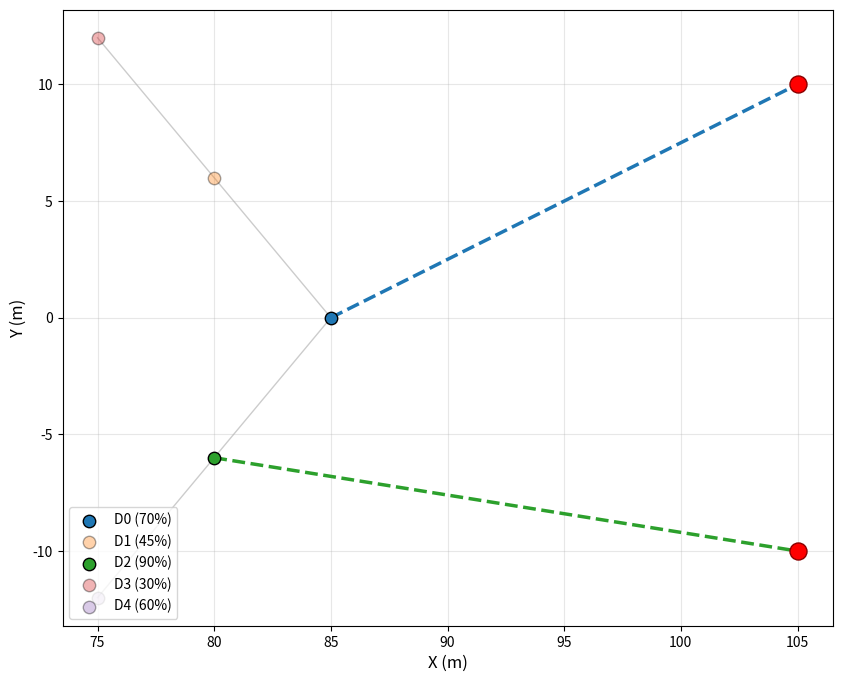

Reproduce this figure in Python.
import numpy as np
from scipy.optimize import linear_sum_assignment
import matplotlib.pyplot as plt
import os

def compute_cost_matrix(drone_states, target_states, batteries, max_speed=15.0):
    """
    Computes the assignment cost matrix for N drones and M targets.
    Cost combines ETA (distance/speed) and battery life penalty.
    Handles rectangular matrices (N != M).
    """
    N = len(drone_states)
    M = len(target_states)
    cost_matrix = np.zeros((N, M))
    
    for i in range(N):
        for j in range(M):
            dist = np.linalg.norm(drone_states[i, 0:2] - target_states[j, 0:2])
            eta = dist / max_speed
            batt_penalty = (100.0 - batteries[i]) * 0.05
            cost_matrix[i, j] = eta + batt_penalty
            
    return cost_matrix

def run_v_formation_split2():
    print("=" * 60)
    print("  V-Formation Drones vs Suspect Splitting into 2")
    print("=" * 60)
    print("Scenario: 5 drones in V-formation chasing 1 suspect.")
    print("Suspect splits into 2 at a fork. Hungarian algorithm")
    print("selects the best 2 drones out of 5 (rectangular matrix).")
    
    # 1. Drone Fleet: V-formation pointing forward (+x)
    #
    #        D0            (tip of V)
    #      D1  D2          (inner wings)
    #    D3      D4        (outer wings)
    #
    drone_states = np.array([
        [85.0,   0.0, 5.0, 0.0],  # D0: Tip (leader)
        [80.0,   6.0, 5.0, 0.0],  # D1: Inner left
        [80.0,  -6.0, 5.0, 0.0],  # D2: Inner right
        [75.0,  12.0, 5.0, 0.0],  # D3: Outer left
        [75.0, -12.0, 5.0, 0.0],  # D4: Outer right
    ])
    
    # Battery states: varied levels
    batteries = np.array([70.0, 45.0, 90.0, 30.0, 60.0])
    
    print("\n[Drone Status]")
    for i in range(len(drone_states)):
        print(f"  Drone {i}: Pos=({drone_states[i,0]:6.1f}, {drone_states[i,1]:6.1f}), "
              f"Batt={batteries[i]:.0f}%")
        
    # 2. Target Split: suspect forks into 2 at a Y-junction
    target_states = np.array([
        [105.0,  10.0,  4.0,  3.0],  # T0: Forks upper-right
        [105.0, -10.0,  4.0, -3.0],  # T1: Forks lower-right
    ])
    
    print("\n[Target Split Detected!]")
    for j in range(len(target_states)):
        print(f"  Target {j}: Pos=({target_states[j,0]:6.1f}, {target_states[j,1]:6.1f})")
    
    # 3. Compute Cost Matrix (5 drones x 2 targets => rectangular)
    cost_matrix = compute_cost_matrix(drone_states, target_states, batteries)
    
    print(f"\n[Cost Matrix] ({len(drone_states)} Drones x {len(target_states)} Targets)")
    header = "       " + "    ".join([f"  T{j}  " for j in range(len(target_states))])
    print(header)
    for i in range(len(drone_states)):
        row_str = f"  D{i} | " + " | ".join([f"{cost_matrix[i,j]:5.2f}" for j in range(len(target_states))]) + " |"
        print(row_str)
        
    # 4. Hungarian Algorithm (handles rectangular: picks best 2 from 5)
    row_ind, col_ind = linear_sum_assignment(cost_matrix)
    
    total_cost = cost_matrix[row_ind, col_ind].sum()
    
    print("\n[Hungarian Algorithm Assignment Results]")
    print("-" * 50)
    assigned_drones = set(row_ind)
    for i, j in zip(row_ind, col_ind):
        dist = np.linalg.norm(drone_states[i, 0:2] - target_states[j, 0:2])
        print(f"  -> Drone {i} (Batt: {batteries[i]:.0f}%) => Target {j}  "
              f"[Dist: {dist:.1f}m, Cost: {cost_matrix[i, j]:.2f}]")
    
    unassigned = [i for i in range(len(drone_states)) if i not in assigned_drones]
    print(f"\n  Unassigned drones (available as backup): {unassigned}")
    print(f"  Total assignment cost: {total_cost:.2f}")
        
    # 5. Visualize
    fig, ax = plt.subplots(figsize=(10, 8))
    
    cmap = plt.get_cmap('tab10')
    
    # Draw V-formation lines (faint)
    v_order = [3, 1, 0, 2, 4]  # outer-left -> inner-left -> tip -> inner-right -> outer-right
    vx = [drone_states[i, 0] for i in v_order]
    vy = [drone_states[i, 1] for i in v_order]
    ax.plot(vx, vy, '-', color='gray', linewidth=1.0, alpha=0.4, zorder=1)
    
    # Plot drones
    for i in range(len(drone_states)):
        marker_alpha = 1.0 if i in assigned_drones else 0.35
        ax.scatter(drone_states[i, 0], drone_states[i, 1],
                   c=[cmap(i)], s=80, edgecolors='k', zorder=3, alpha=marker_alpha,
                   label=f'D{i} ({batteries[i]:.0f}%)')
        
    # Plot targets
    for j in range(len(target_states)):
        ax.scatter(target_states[j, 0], target_states[j, 1],
                   c='red', marker='o', s=150, edgecolors='darkred', zorder=3)
        
    # Plot assignment lines
    for i, j in zip(row_ind, col_ind):
        ax.plot([drone_states[i, 0], target_states[j, 0]], 
                [drone_states[i, 1], target_states[j, 1]], 
                color=cmap(i), linestyle='--', linewidth=2.5, zorder=2)
                 
    ax.set_xlabel("X (m)", fontsize=12)
    ax.set_ylabel("Y (m)", fontsize=12)
    ax.legend(loc='lower left', fontsize=10)
    ax.grid(True, alpha=0.3)
    ax.set_aspect('equal')
    
    os.makedirs('results', exist_ok=True)
    out_path = os.path.join('results', 'assignment_v_split2.png')
    fig.savefig(out_path, dpi=150, bbox_inches='tight')
    print(f"\nVisualization saved to {out_path}")

if __name__ == "__main__":
    run_v_formation_split2()
